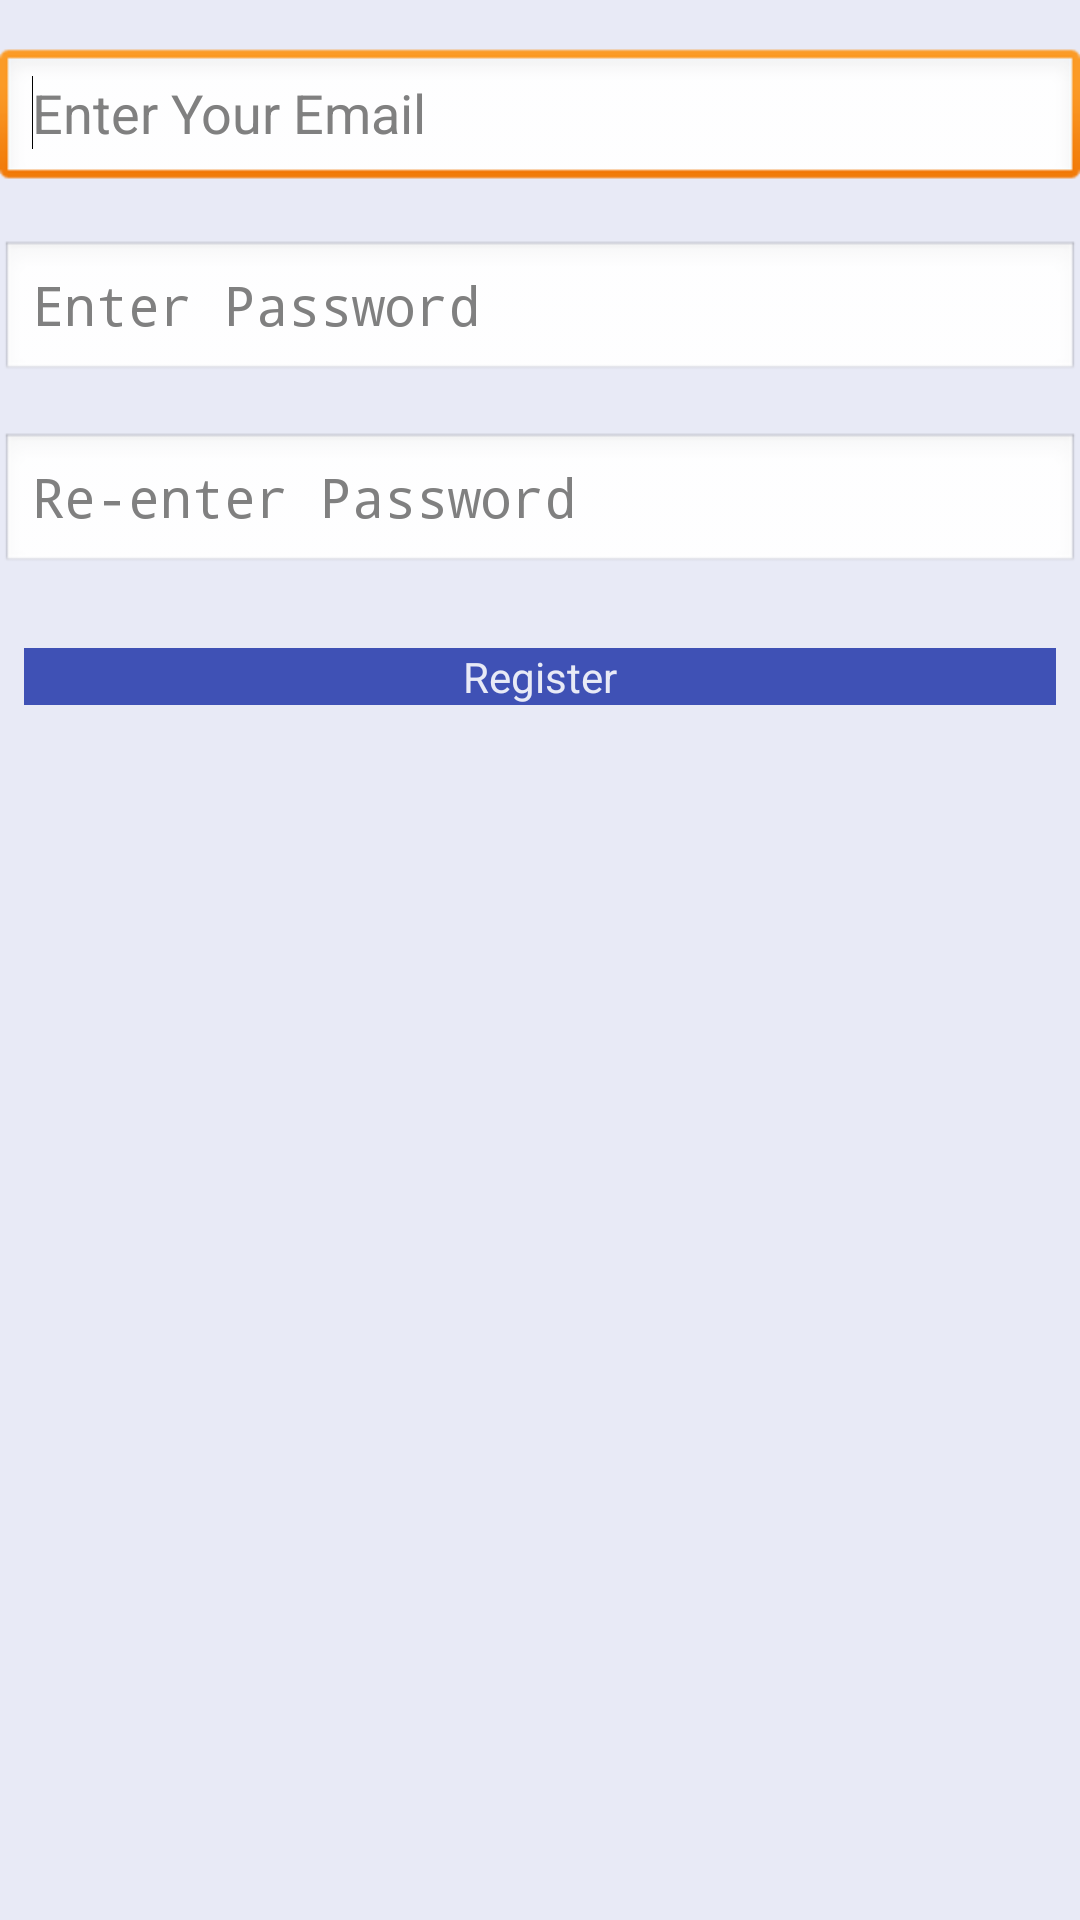

Reconstruct the res/layout file that produces this screen, plus the resources it refers to.
<!-- AndroidManifest.xml: application theme AppTheme -->
<!-- res/layout/register_screen.xml -->
<LinearLayout xmlns:android="http://schemas.android.com/apk/res/android"
    android:layout_width="match_parent"
    android:layout_height="match_parent"
    android:background="#E8EAF6"
    android:orientation="vertical" >

    <EditText
        android:id="@+id/user_email_register"
        android:layout_width="match_parent"
        android:layout_height="wrap_content"
        android:layout_marginTop="16dp"
        android:ems="10"
        android:hint="Enter Your Email"
        android:inputType="textEmailAddress" >

        <requestFocus android:layout_width="match_parent" />
    </EditText>

    <EditText
        android:id="@+id/user_password_register"
        android:layout_width="match_parent"
        android:layout_height="wrap_content"
        android:layout_marginTop="16dp"
        android:ems="10"
        android:hint="Enter Password"
        android:inputType="textPassword" />

    <EditText
        android:id="@+id/user_password_repeat"
        android:layout_width="match_parent"
        android:layout_height="wrap_content"
        android:layout_marginBottom="16dp"
        android:layout_marginTop="16dp"
        android:ems="10"
        android:hint="Re-enter Password"
        android:inputType="textPassword" />

    <Button
        android:id="@+id/button1"
        android:layout_width="match_parent"
        android:layout_height="wrap_content"
        android:layout_margin="8dp"
        android:background="#3F51B5"
        android:text="Register"
        android:textColor="#E8EAF6" />

    <TextView
        android:id="@+id/errors_register"
        android:layout_width="0dp"
        android:layout_height="wrap_content"
        android:layout_marginRight="8dp"
        android:layout_weight="1"
        android:clickable="true"
        android:gravity="end"
        android:text="@string/register"
        android:textAppearance="?android:attr/textAppearanceSmall" />

</LinearLayout>
<!-- resources referenced by this layout -->
<resources>
  <string name="register">&lt;u&gt;Register&lt;/u&gt;</string>
  <style name="AppTheme" parent="AppBaseTheme">
  
          
  
          <item name="android:actionBarStyle">@style/MyActionBar</item>
      </style>
  <style name="AppBaseTheme" parent="android:Theme.Light">
          
      </style>
  <style name="MyActionBar" parent="android:style/Widget.Holo.Light.ActionBar">
          <item name="android:background">#3F51B5</item>
          <item name="android:titleTextStyle">@style/Apptheme.ActionBar.TitleTextStyle</item>
      </style>
  <style name="Apptheme.ActionBar.TitleTextStyle" parent="@android:style/TextAppearance.StatusBar.Title">
          <item name="android:textColor">#E8EAF6</item>
      </style>
</resources>
